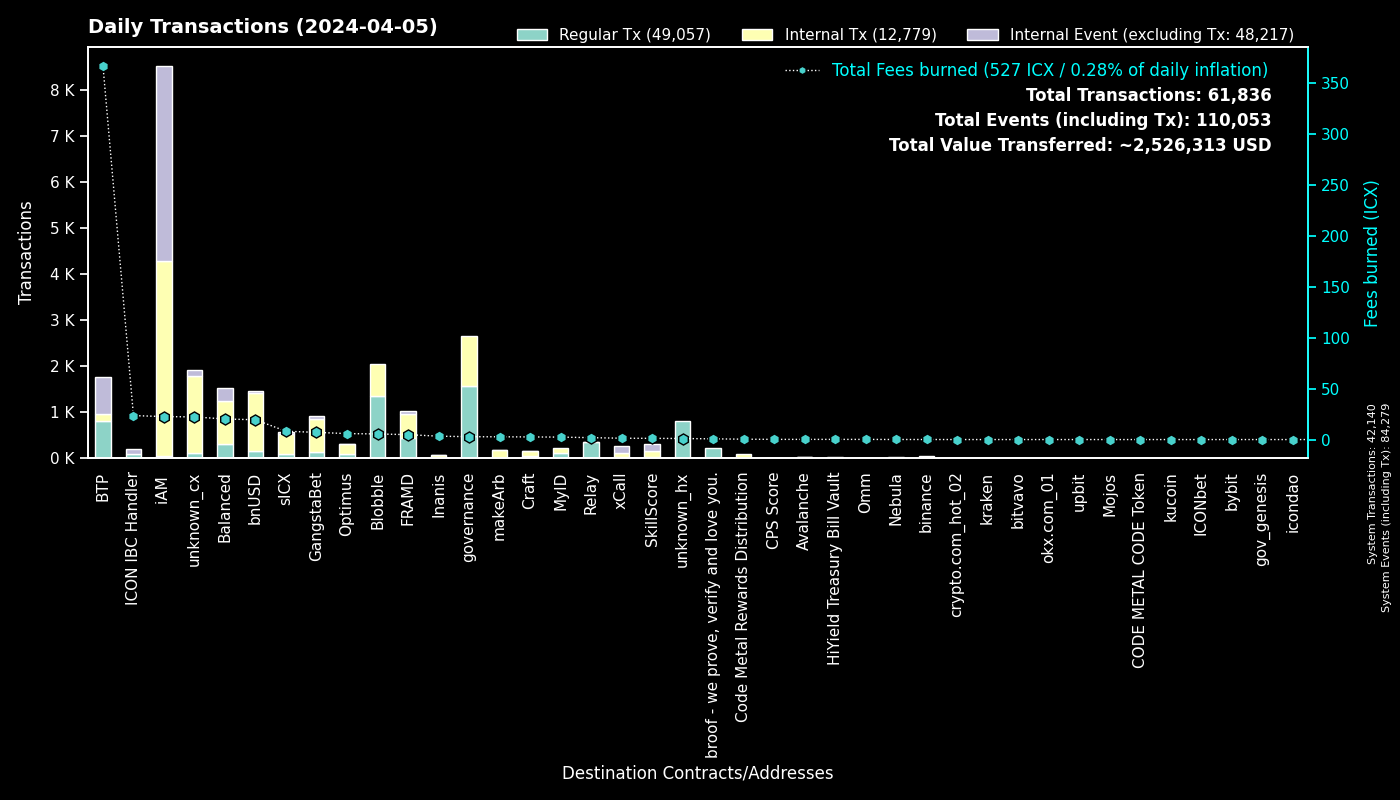

Values plotted in this chart, from the file beside it:
to, Regular Tx, Fees burned, to_def, Internal Tx, Internal Event (excluding Tx), group
0, 42138, 0.0, System, 2, 42139, System
cx00000000000000000000000000000000000000…, 1578, 2.783, governance, 1080, 0, governance
cxee7a00755a757e3c519a0616456030e33dc9d4…, 781, 365, BTP_2, 0, 781, BTP
cxf14dea1cff7ceb29a46e6d04533a08f84441e4…, 698, 2.835, Blobble Stake Token, 702, 0, Blobble
cxf2ca3b655a782f39227934d37ff3b77f9b1ebc…, 657, 2.672, Blobble, 0, 0, Blobble
cx2aa9b28a657e3121b75d3d4fe65e569398645d…, 439, 4.151, FRAMD Token, 468, 5, FRAMD
cxca5faa5a71d986a2e84dd7e6f5ff791d29901e…, 342, 1.762, Relay_4, 0, 0, Relay
cx69bcdf1753472c1444188ec3f5188657e30c83…, 219, 0.703, broof - we prove, verify and love you., 0, 0, broof - we prove, verify and love you.
cx88fd7df7ddff82f7cc735c871dc519838cb235…, 153, 19.42, bnUSD, 1271, 46, bnUSD
cx66d4d90f5f113eba575bf793570135f9b10cec…, 136, 10.19, balanced_loans, 348, 221, Balanced
cx622bbab73698f37dbef53955fd3decffeb0b0c…, 92, 23.51, ICON IBC Handler, 0, 114, ICON IBC Handler
cx2609b924e33ef00b648a409245c7ea394c4678…, 92, 8.162, sICX, 431, 49, sICX
cxba62bb61baf8dd8b6a04633fe33806547785a0…, 65, 2.016, MyID_3, 65, 0, MyID
cx44250a12074799e26fdeee75648ae47e2cc842…, 63, 1.086, balanced_governance, 0, 0, Balanced
cxaa99a164586883eed0322d62a31946dfa9491f…, 62, 3.884, optimus_rewards, 97, 2, Optimus
cx5a0af85407c69945eb318d4ac18e9e84218416…, 61, 4.113, GangWar Simulation, 179, 54, GangstaBet
cxd17316e24ee40f2ef8ed6f3a497311db1b3520…, 61, 1.189, GangstaVerse LootBox, 347, 0, GangstaBet
cx5df6645bf9e49756470808a61fd5130940c1e0…, 61, 21.02, unknown_cx, 1633, 62, unknown_cx
cx14002628a4599380f391f708843044bc93dce2…, 46, 22.54, iAM Div, 4230, 4233, iAM
hxb568381d35d3e7a6383200e8a0d30310af20b9…, 45, 0.05625, binance_hot, 0, 0, binance
cx694e8c9f1a05c8c3719f30d46b97697960e428…, 41, 0.3867, MyID_2, 41, 0, MyID
cxa07f426062a1384bdd762afa6a87d123fbc81c…, 31, 1.306, xCall, 82, 159, xCall
cx21e94c08c03daee80c25d8ee3ea22a20786ec2…, 28, 4.322, balanced_router, 305, 18, Balanced
cxa0af3165c08318e988cb30993b3048335b94af…, 25, 0.7962, balanced_dex, 71, 7, Balanced
cxd82fb5d3effecd8c9071a4bba3856ad7222c4b…, 17, 0.9823, Balanced Savings, 51, 1, Balanced
cx2dc662031f3d62bcdba4f63e9bf827767c8475…, 17, 1.173, SkillScore, 146, 147, SkillScore
cx32743b6f4588f5c1b025c5bb732ac623493654…, 17, 0.06559, Craft, 14, 0, Craft
cx5b5a03cb525a1845d0af3a872d525b18a810ac…, 16, 0.9698, btp-0x38.bsc-BTCB, 87, 8, BTP
cx59d899fce52cadd1feb5128ff5e6672f03943e…, 15, 0.1125, unknown_cx, 0, 7, unknown_cx
cxe971c0a92c58db502e4a224efc6ba311eb1c17…, 15, 3.326, Inanis Treasury, 46, 4, Inanis
cx10d59e8103ab44635190bd4139dbfd682fa2d0…, 13, 0.5695, balanced_rewards, 22, 13, Balanced
cx334db6519871cb2bfd154cec0905ced4ea142d…, 13, 0.03785, unknown_cx, 0, 0, unknown_cx
cx7b1843b7ef5368a080ccf59c0a9d1bdec474f9…, 13, 0.5736, optimus_dividends, 65, 0, Optimus
cx28b2ec885b50c8a93da752f2d0467a67127a70…, 13, 0.8266, CROWN, 87, 6, GangstaBet
hx294c5d0699615fc8d92abfe464a2601612d11b…, 12, 0.015, crypto.com_hot_02, 0, 0, crypto.com_hot_02
cxe65f3286902be43e00a5013cb1dc300ec8e51f…, 10, 2.695, makeArb, 163, 4, makeArb
cx7ecb16e4c143b95e01d05933c17cb986cfe618…, 10, 2.263, CraftRewards, 57, 1, Craft
cx85954d0dae92b63bf5cba03a59ca4ffe687bad…, 10, 0.06268, NebulaMultiToken, 12, 0, Nebula
cxf61cd5a45dc9f91c15aa65831a30a90d59a096…, 9, 1.27, balanced_baln, 69, 7, Balanced
cx917f88460d4ebec1fd656d4dbe51131a37d168…, 9, 0.05872, unknown_cx, 0, 2, unknown_cx
cx288d13e1b63563459a2ac6179f237711f6851c…, 8, 0.8262, btp-0x38.bsc-ETH, 76, 0, BTP
cx12a58f7ab2cf2b08b426c490a91a9cb03ea051…, 8, 0.4151, unknown_cx, 8, 42, unknown_cx
cx2e6d0fc0eca04965d06038c8406093337f085f…, 7, 0.1753, Craft, 21, 0, Craft
hx1adc2b41608d81704d775ff143f43ab6efe0d7…, 6, 0.0075, unknown_hx, 0, 0, unknown_hx
cx28497aef34ec44ad2be9249daddfbe34b54f30…, 6, 0.08053, Balanced Bribe, 6, 0, Balanced
hxa390d24fdcba68515b492ffc553192802706a1…, 5, 0.00625, bitvavo_hot, 0, 0, bitvavo
hx85532472e789802a943bd34a8aeb86668bc232…, 5, 0.00625, okx.com_01, 0, 0, okx.com_01
hx4031ab962e5e78fd195f91c1ba877c5d0ba63a…, 5, 0.00625, unknown_hx, 0, 0, unknown_hx
cxf0a30d09ade391d7b570908b9b46cfa5b3cbc8…, 5, 0.1751, HiYield Treasury Bill Vault, 13, 0, HiYield Treasury Bill Vault
cx6139a27c15f1653471ffba0b4b88dc15de7e32…, 5, 0.872, gangstabet_token, 80, 3, GangstaBet
hx68646780e14ee9097085f7280ab137c3633b4b…, 5, 0.00625, kraken_hot, 0, 0, kraken
hxf02e8eb680ae2d1959b3fde46d9f5ad2fe5155…, 4, 0.005, unknown_hx, 0, 0, unknown_hx
hxb611b26f8ef4c8d515de4d23f62316eb1ad842…, 4, 0.005, unknown_hx, 0, 0, unknown_hx
cxc83f6eaf7e123f656657ebac3b09bc7a38e323…, 4, 0.3557, Code Metal Rewards Distribution, 96, 0, Code Metal Rewards Distribution
cx9c4698411c6d9a780f605685153431dcda0460…, 4, 0.05298, Auction, 15, 0, Craft
cx66a031cc3bd305c76371fb586e93801b948254…, 4, 0.1791, Avalanche, 17, 1, Avalanche
hx395787dbad2a033240076648066eaab50ddbb6…, 4, 0.005, unknown_hx, 0, 0, unknown_hx
hx7b04971abc7c2f7761a321259dc2848055d252…, 4, 0.005, unknown_hx, 0, 0, unknown_hx
hx5cb84c5948a03d8aa1b2abc475fb42fcc1bd72…, 3, 0.00375, unknown_hx, 0, 0, unknown_hx
hxd2e221b2fddfe0b4ffeda89bde1da651d073fc…, 3, 0.00375, unknown_hx, 0, 0, unknown_hx
... 471 more rows
